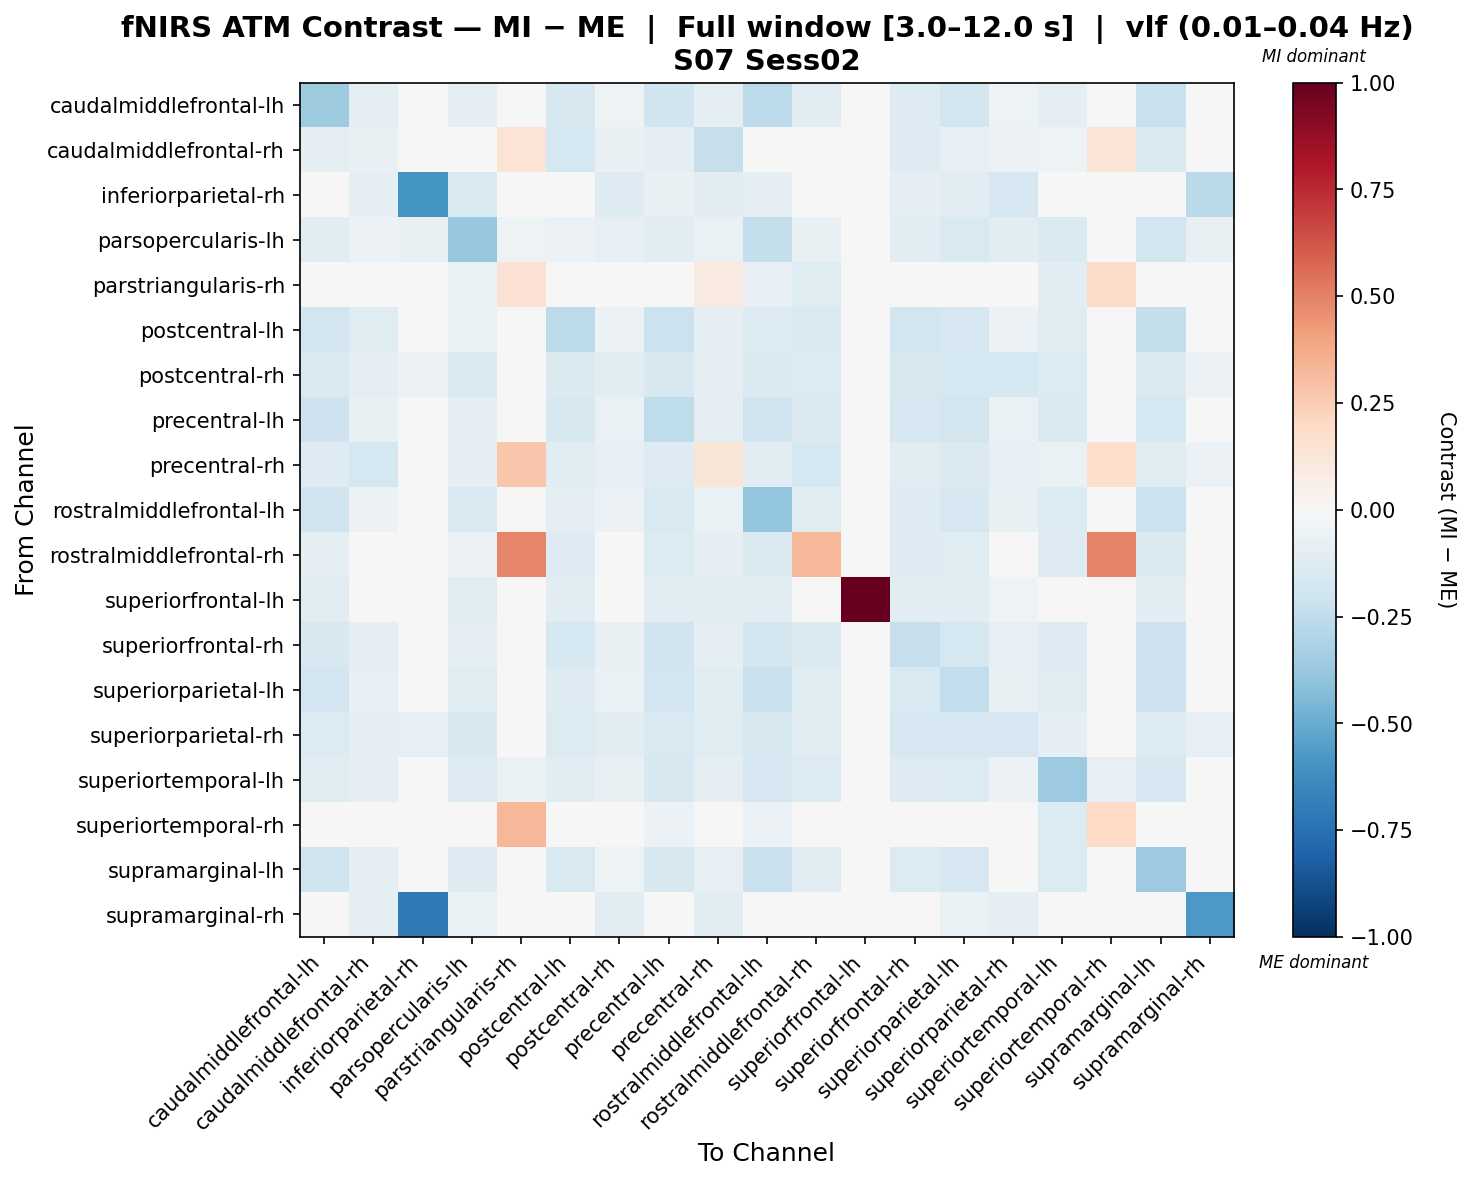

Values plotted in this chart, from the file beside it:
, caudalmiddlefrontal-lh, caudalmiddlefrontal-rh, inferiorparietal-rh, parsopercularis-lh, parstriangularis-rh, postcentral-lh, postcentral-rh, precentral-lh, precentral-rh, rostralmiddlefrontal-lh, rostralmiddlefrontal-rh, superiorfrontal-lh, superiorfrontal-rh, superiorparietal-lh, superiorparietal-rh, superiortemporal-lh, superiortemporal-rh, supramarginal-lh, supramarginal-rh
caudalmiddlefrontal-lh, -0.3524, -0.08792, 0.0, -0.09453, 0.0, -0.1588, -0.05228, -0.1989, -0.0902, -0.2624, -0.1043, -0.00472, -0.1279, -0.1824, -0.05215, -0.09007, -0.01188, -0.2201, -0.01426
caudalmiddlefrontal-rh, -0.09083, -0.07647, -0.03663, -0.02506, 0.1365, -0.1746, -0.07712, -0.08697, -0.2309, -0.04241, 0.0377, 0.0, -0.132, -0.08097, -0.05591, -0.05013, 0.1268, -0.1454, -0.0482
inferiorparietal-rh, -0.04869, -0.09174, -0.5979, -0.1501, 0.0, -0.04869, -0.1255, -0.07283, -0.1111, -0.08732, -0.04869, 0.0, -0.09215, -0.1018, -0.1646, -0.04869, 0.0, -0.04869, -0.2668
parsopercularis-lh, -0.113, -0.0554, -0.07756, -0.3757, -0.05101, -0.05651, -0.08126, -0.1121, -0.06931, -0.2369, -0.07506, -0.004637, -0.1092, -0.1536, -0.1072, -0.1446, -0.02405, -0.1806, -0.07756
parstriangularis-rh, 0.0, 0.03455, 0.0, -0.06975, 0.1428, 0.0, 0.0, -0.03171, 0.08732, -0.08244, -0.1225, 0.0, 0.0, 0.0, 0.0, -0.1078, 0.1876, -0.03805, 0.0
postcentral-lh, -0.1948, -0.1186, 0.0, -0.06791, 0.0, -0.2586, -0.05553, -0.2124, -0.1009, -0.136, -0.152, -0.006705, -0.1914, -0.1663, -0.06216, -0.1184, -0.01262, -0.2359, -0.01515
postcentral-rh, -0.1484, -0.0901, -0.05933, -0.1418, 0.0, -0.1484, -0.1033, -0.1594, -0.0945, -0.1484, -0.1396, 0.0, -0.1638, -0.1726, -0.177, -0.1396, -0.01099, -0.1484, -0.05933
precentral-lh, -0.2036, -0.07685, -0.01397, -0.09306, -0.02884, -0.1581, -0.06521, -0.256, -0.08894, -0.1998, -0.1423, -0.004807, -0.1657, -0.1873, -0.0658, -0.1424, -0.02126, -0.1728, -0.01863
precentral-rh, -0.132, -0.1747, -0.04656, -0.08752, 0.2789, -0.1035, -0.08097, -0.13, 0.1202, -0.1057, -0.1771, -0.01224, -0.1056, -0.1462, -0.08318, -0.06487, 0.1772, -0.1219, -0.05668
rostralmiddlefrontal-lh, -0.2008, -0.0593, -0.01977, -0.1486, -0.04723, -0.09304, -0.05683, -0.156, -0.06448, -0.383, -0.1176, -0.003374, -0.1306, -0.165, -0.07033, -0.1333, -0.0191, -0.2172, -0.01977
rostralmiddlefrontal-rh, -0.1004, -0.01845, 0.0, -0.06222, 0.4855, -0.1264, -0.0484, -0.1354, -0.09674, -0.142, 0.3296, 0.0, -0.1306, -0.1185, -0.04656, -0.1299, 0.4988, -0.1438, -0.01452
superiorfrontal-lh, -0.1053, 0.0, 0.0, -0.1053, 0.0, -0.1053, 0.0, -0.1053, -0.1053, -0.1053, 0.0, 1.0, -0.1053, -0.1053, -0.05263, 0.0, 0.0, -0.1053, 0.0
superiorfrontal-rh, -0.1615, -0.08994, -0.02005, -0.1009, 0.0, -0.1787, -0.07268, -0.197, -0.08994, -0.1845, -0.1457, -0.005752, -0.2318, -0.1755, -0.08065, -0.1307, -0.01253, -0.2075, -0.02005
superiorparietal-lh, -0.1931, -0.08589, -0.02597, -0.1235, 0.0, -0.1265, -0.06991, -0.1891, -0.1029, -0.2207, -0.1198, -0.005659, -0.1505, -0.2437, -0.07657, -0.1195, -0.009987, -0.2041, -0.03795
superiorparietal-rh, -0.1402, -0.08615, -0.08081, -0.1591, 0.0, -0.1402, -0.105, -0.1537, -0.1185, -0.1591, -0.1079, -0.01619, -0.1672, -0.1699, -0.1671, -0.09978, -0.01346, -0.1402, -0.08081
superiortemporal-lh, -0.1182, -0.09537, 0.0, -0.129, -0.06579, -0.1163, -0.07065, -0.162, -0.08831, -0.1643, -0.139, 0.0, -0.1277, -0.1339, -0.05908, -0.3647, -0.07907, -0.1707, -0.02119
superiortemporal-rh, -0.03509, -0.007605, 0.0, -0.0401, 0.3314, -0.03509, -0.03509, -0.05764, 0.03518, -0.05764, 0.002713, 0.0, -0.03509, -0.03509, -0.03509, -0.1404, 0.2031, -0.03509, -0.02339
supramarginal-lh, -0.1961, -0.08949, 0.0, -0.128, -0.01847, -0.1544, -0.05228, -0.1581, -0.08236, -0.2248, -0.1172, -0.003693, -0.1367, -0.1715, -0.04804, -0.1385, -0.01188, -0.3594, -0.01426
supramarginal-rh, -0.02914, -0.0947, -0.7035, -0.0692, 0.0, -0.02914, -0.1056, -0.04007, -0.1093, -0.04007, -0.02914, 0.0, -0.04007, -0.0692, -0.0947, -0.02914, -0.01821, -0.02914, -0.575
